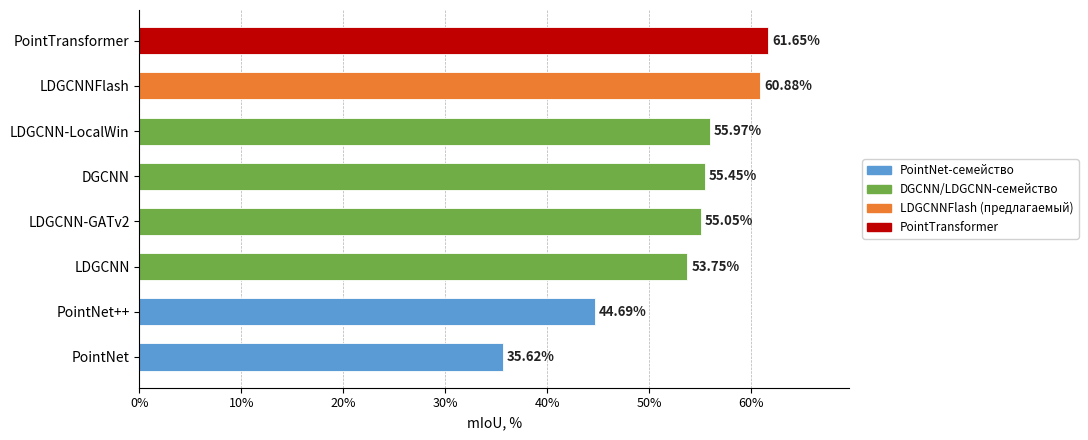

This chart was generated by the following Python code:
"""
Рисунок 3.1 — Диаграмма значений mIoU по моделям
(Mar16, тестовая выборка со сценовым голосованием)
"""

import matplotlib
matplotlib.use("Agg")
import matplotlib.pyplot as plt
import matplotlib.patches as mpatches
import numpy as np
from pathlib import Path

# ── Данные (test.py + scene-level voting, Mar16) ──────────────────────────
MODELS = [
    ("PointNet",          35.62),
    ("PointNet++",        44.69),
    ("DGCNN",             55.45),
    ("LDGCNN",            53.75),
    ("LDGCNN-GATv2",      55.05),
    ("LDGCNN-LocalWin",   55.97),
    ("LDGCNNFlash",       60.88),
    ("PointTransformer",  61.65),
]

# Сортировка по mIoU
MODELS = sorted(MODELS, key=lambda x: x[1])
names  = [m[0] for m in MODELS]
values = [m[1] for m in MODELS]

# ── Цвета: семейство → оттенок ─────────────────────────────────────────────
FAMILY_COLOR = {
    "PointNet":          "#5B9BD5",   # синий
    "PointNet++":        "#5B9BD5",
    "DGCNN":             "#70AD47",   # зелёный
    "LDGCNN":            "#70AD47",
    "LDGCNN-GATv2":      "#70AD47",
    "LDGCNN-LocalWin":   "#70AD47",
    "LDGCNNFlash":       "#ED7D31",   # оранжевый (наша модель)
    "PointTransformer":  "#C00000",   # тёмно-красный (лучший)
}
colors = [FAMILY_COLOR[n] for n in names]

# ── Размер фигуры (под ВКР: ≈ ширина 16 см) ───────────────────────────────
fig, ax = plt.subplots(figsize=(11, 4.5))

y_pos = np.arange(len(names))
bars  = ax.barh(y_pos, values, color=colors, edgecolor="white",
                linewidth=0.6, height=0.6)

# Подписи значений
for bar, val in zip(bars, values):
    ax.text(
        bar.get_width() + 0.4,
        bar.get_y() + bar.get_height() / 2,
        f"{val:.2f}%",
        va="center", ha="left",
        fontsize=9.5, color="#222222",
        fontweight="bold",
    )

# Оси
ax.set_yticks(y_pos)
ax.set_yticklabels(names, fontsize=10)
ax.set_xlabel("mIoU, %", fontsize=10)
ax.set_xlim(0, max(values) + 8)
ax.xaxis.set_major_formatter(plt.FuncFormatter(lambda x, _: f"{x:.0f}%"))
ax.tick_params(axis="x", labelsize=9)

# Вертикальная сетка
ax.xaxis.grid(True, linestyle="--", linewidth=0.5, alpha=0.6, color="gray")
ax.set_axisbelow(True)
ax.spines[["top", "right"]].set_visible(False)

# Легенда семейств
legend_handles = [
    mpatches.Patch(color="#5B9BD5", label="PointNet-семейство"),
    mpatches.Patch(color="#70AD47", label="DGCNN/LDGCNN-семейство"),
    mpatches.Patch(color="#ED7D31", label="LDGCNNFlash (предлагаемый)"),
    mpatches.Patch(color="#C00000", label="PointTransformer"),
]
ax.legend(handles=legend_handles, fontsize=8.5,
          loc="center left", bbox_to_anchor=(1.01, 0.5),
          framealpha=0.9, edgecolor="#cccccc")

plt.tight_layout()

out = Path("results/fig_miou_bar_mar16.png")
out.parent.mkdir(exist_ok=True)
plt.savefig(out, dpi=300, bbox_inches="tight")
print(f"Saved: {out}")
